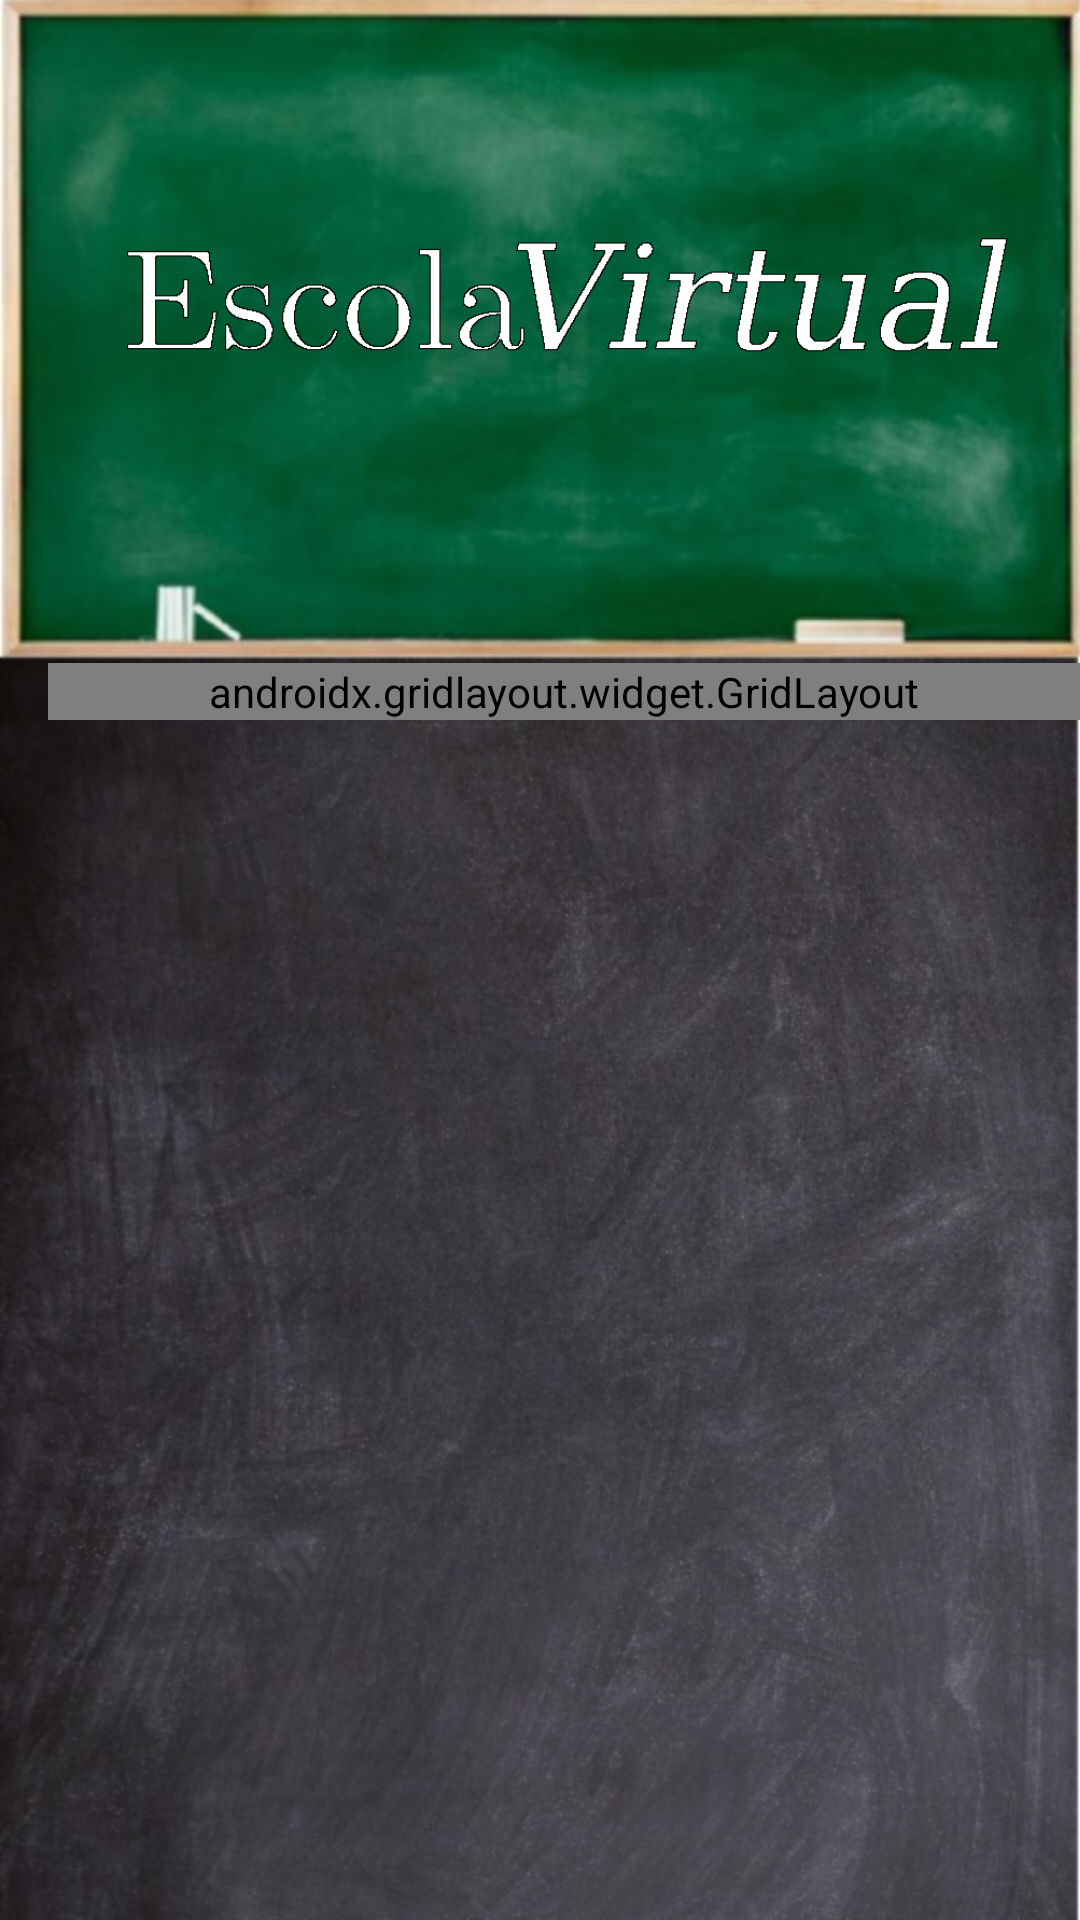

This screen was rendered from an Android layout file. Write that file and the resources it references.
<!-- AndroidManifest.xml: application theme AppTheme -->
<!-- res/layout/main_screen_grid.xml -->
<?xml version="1.0" encoding="utf-8"?>
<LinearLayout xmlns:android="http://schemas.android.com/apk/res/android"
    xmlns:app="http://schemas.android.com/apk/res-auto"
    xmlns:tools="http://schemas.android.com/tools"
    android:layout_width="match_parent"
    android:layout_height="match_parent"
    android:background="@drawable/background"
    android:orientation="vertical">

    <androidx.constraintlayout.widget.ConstraintLayout
        android:id="@+id/constrainLayout"
        android:layout_width="379dp"
        android:layout_height="221dp">

        <ImageView
            android:id="@+id/imageView5"
            android:layout_width="294dp"
            android:layout_height="129dp"
            app:layout_constraintBottom_toBottomOf="parent"
            app:layout_constraintEnd_toEndOf="parent"
            app:layout_constraintHorizontal_bias="0.494"
            app:layout_constraintStart_toStartOf="parent"
            app:layout_constraintTop_toTopOf="parent"
            app:layout_constraintVertical_bias="0.38"
            app:srcCompat="@drawable/ev2" />

    </androidx.constraintlayout.widget.ConstraintLayout>

    <ScrollView
        android:layout_width="match_parent"
        android:layout_height="wrap_content"
        android:layout_marginStart="16dp"
        android:layout_marginLeft="16dp"
        app:layout_constraintStart_toStartOf="parent">

        <androidx.gridlayout.widget.GridLayout
            android:id="@+id/gridLayout"
            android:layout_width="match_parent"
            android:layout_height="wrap_content"
            android:layout_alignParentStart="true"
            android:layout_alignParentEnd="true"
            android:layout_margin="0dp"
            app:columnCount="2">

            <androidx.cardview.widget.CardView
                android:id="@+id/allStudentsCardView"
                android:layout_width="175dp"
                android:layout_height="173dp"
                app:cardBackgroundColor="#00FFFFFF">

                <androidx.constraintlayout.widget.ConstraintLayout
                    android:layout_width="match_parent"
                    android:layout_height="match_parent">

                    <ImageView
                        android:id="@+id/cardImageView"
                        android:layout_width="0dp"
                        android:layout_height="0dp"
                        android:layout_marginTop="23dp"
                        android:layout_marginEnd="6dp"
                        android:layout_marginRight="6dp"
                        android:cropToPadding="false"
                        app:layout_constraintBottom_toBottomOf="parent"
                        app:layout_constraintEnd_toEndOf="parent"
                        app:layout_constraintStart_toStartOf="parent"
                        app:layout_constraintTop_toTopOf="parent"
                        app:srcCompat="@drawable/students" />

                    <TextView

                        android:layout_width="wrap_content"
                        android:layout_height="wrap_content"
                        android:text="@string/viewAllStudents"
                        android:textColor="#000000"
                        android:textSize="24sp"
                        android:visibility="invisible"
                        app:layout_constraintBottom_toBottomOf="parent"
                        app:layout_constraintEnd_toEndOf="parent"
                        app:layout_constraintHorizontal_bias="0.5"
                        app:layout_constraintStart_toStartOf="parent"
                        app:layout_constraintTop_toTopOf="parent"
                        app:layout_constraintVertical_bias="0.574" />
                </androidx.constraintlayout.widget.ConstraintLayout>
            </androidx.cardview.widget.CardView>

            <androidx.cardview.widget.CardView
                android:id="@+id/createStudentsCardView"
                android:layout_width="175dp"
                android:layout_height="173dp"
                app:cardBackgroundColor="#00FFFFFF">

                <androidx.constraintlayout.widget.ConstraintLayout
                    android:layout_width="match_parent"
                    android:layout_height="match_parent">

                    <ImageView
                        android:id="@+id/cardImageView"

                        android:layout_width="104dp"
                        android:layout_height="107dp"
                        android:layout_marginTop="23dp"
                        android:layout_marginEnd="6dp"
                        android:layout_marginRight="6dp"
                        android:visibility="visible"
                        app:layout_constraintBottom_toBottomOf="parent"
                        app:layout_constraintEnd_toEndOf="parent"
                        app:layout_constraintHorizontal_bias="0.538"
                        app:layout_constraintStart_toStartOf="parent"
                        app:layout_constraintTop_toTopOf="parent"
                        app:layout_constraintVertical_bias="0.232"
                        app:srcCompat="@drawable/newstudent" />

                    <TextView
                        android:layout_width="92dp"
                        android:layout_height="81dp"
                        android:text="@string/createNewStudent"
                        android:textColor="#000000"
                        android:textSize="24sp"
                        android:visibility="invisible"
                        app:layout_constraintBottom_toBottomOf="parent"
                        app:layout_constraintEnd_toEndOf="parent"
                        app:layout_constraintHorizontal_bias="0.493"
                        app:layout_constraintStart_toStartOf="parent"
                        app:layout_constraintTop_toTopOf="parent"
                        app:layout_constraintVertical_bias="0.663" />
                </androidx.constraintlayout.widget.ConstraintLayout>
            </androidx.cardview.widget.CardView>

            <androidx.cardview.widget.CardView
                android:id="@+id/allRoomsCardView"
                android:layout_width="175dp"
                android:layout_height="173dp"
                app:cardBackgroundColor="#00000000">

                <androidx.constraintlayout.widget.ConstraintLayout
                    android:layout_width="match_parent"
                    android:layout_height="match_parent">

                    <ImageView
                        android:id="@+id/cardImageView"

                        android:layout_width="127dp"
                        android:layout_height="108dp"
                        android:layout_marginTop="23dp"
                        android:layout_marginEnd="6dp"
                        android:layout_marginRight="6dp"
                        app:layout_constraintBottom_toBottomOf="parent"
                        app:layout_constraintEnd_toEndOf="parent"
                        app:layout_constraintHorizontal_bias="0.761"
                        app:layout_constraintStart_toStartOf="parent"
                        app:layout_constraintTop_toTopOf="parent"
                        app:layout_constraintVertical_bias="0.214"
                        app:srcCompat="@drawable/classroom2" />

                    <TextView
                        android:layout_width="wrap_content"
                        android:layout_height="wrap_content"
                        android:text="@string/viewAllRooms"
                        android:textColor="#000000"
                        android:textSize="24sp"
                        android:visibility="invisible"
                        app:layout_constraintBottom_toBottomOf="parent"
                        app:layout_constraintEnd_toEndOf="parent"
                        app:layout_constraintHorizontal_bias="0.404"
                        app:layout_constraintStart_toStartOf="parent"
                        app:layout_constraintTop_toTopOf="parent"
                        app:layout_constraintVertical_bias="0.595" />

                    <androidx.constraintlayout.widget.Guideline
                        android:id="@+id/guideline"
                        android:layout_width="wrap_content"
                        android:layout_height="wrap_content"
                        android:orientation="vertical"
                        app:layout_constraintGuide_begin="20dp" />
                </androidx.constraintlayout.widget.ConstraintLayout>
            </androidx.cardview.widget.CardView>

            <androidx.cardview.widget.CardView
                android:id="@+id/createRoomCardView"
                android:layout_width="175dp"
                android:layout_height="173dp"
                app:cardBackgroundColor="#00FFFFFF">

                <androidx.constraintlayout.widget.ConstraintLayout
                    android:layout_width="match_parent"
                    android:layout_height="match_parent">

                    <ImageView
                        android:id="@+id/cardImageView"

                        android:layout_width="100dp"
                        android:layout_height="96dp"
                        android:layout_marginTop="23dp"
                        android:layout_marginEnd="6dp"
                        android:layout_marginRight="6dp"
                        app:layout_constraintBottom_toBottomOf="parent"
                        app:layout_constraintEnd_toEndOf="parent"
                        app:layout_constraintHorizontal_bias="0.578"
                        app:layout_constraintStart_toStartOf="parent"
                        app:layout_constraintTop_toTopOf="parent"
                        app:layout_constraintVertical_bias="0.038"
                        app:srcCompat="@drawable/blackboard" />

                    <TextView

                        android:layout_width="81dp"
                        android:layout_height="69dp"
                        android:lineSpacingExtra="0sp"
                        android:lines="2"
                        android:text="@string/createNewRoom"
                        android:textColor="#000000"
                        android:textSize="24sp"
                        android:visibility="invisible"
                        app:layout_constraintBottom_toBottomOf="parent"
                        app:layout_constraintEnd_toEndOf="parent"
                        app:layout_constraintStart_toStartOf="parent"
                        app:layout_constraintTop_toTopOf="parent"
                        app:layout_constraintVertical_bias="0.596" />
                </androidx.constraintlayout.widget.ConstraintLayout>
            </androidx.cardview.widget.CardView>


        </androidx.gridlayout.widget.GridLayout>
    </ScrollView>

</LinearLayout>
<!-- resources referenced by this layout -->
<resources>
  <!-- drawable background: png bitmap (drawable-mdpi, 639745 bytes) -->
  <!-- drawable blackboard: png bitmap (drawable, 2248 bytes) -->
  <!-- drawable classroom2: png bitmap (drawable, 11086 bytes) -->
  <!-- drawable ev2: png bitmap (drawable, 5592 bytes) -->
  <!-- drawable students: png bitmap (drawable, 4277 bytes) -->
  <string name="createNewRoom">Create Room</string>
  <string name="createNewStudent">Create Student</string>
  <string name="viewAllRooms">Rooms</string>
  <string name="viewAllStudents">Students</string>
  <style name="AppTheme" parent="Theme.AppCompat.Light">
          
          <item name="colorPrimary">@color/colorWhite</item>
          <item name="colorPrimaryDark">@color/colorAlphaBlack</item>
          <item name="colorAccent">@color/colorAccent</item>
  
  
      </style>
  <color name="colorWhite">#FFFFFF</color>
  <color name="colorAlphaBlack">#84000000</color>
  <color name="colorAccent">#D81B60</color>
</resources>
